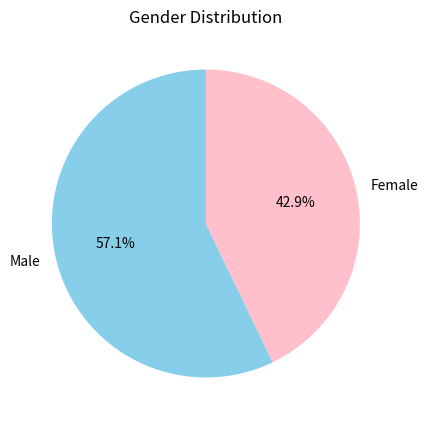
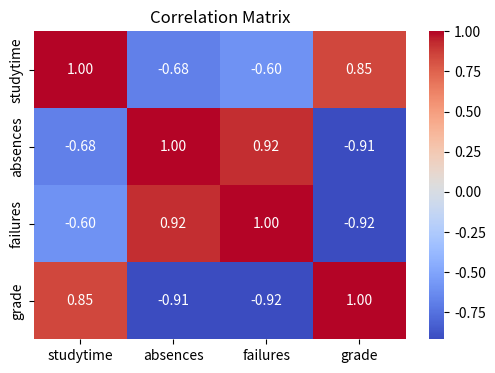
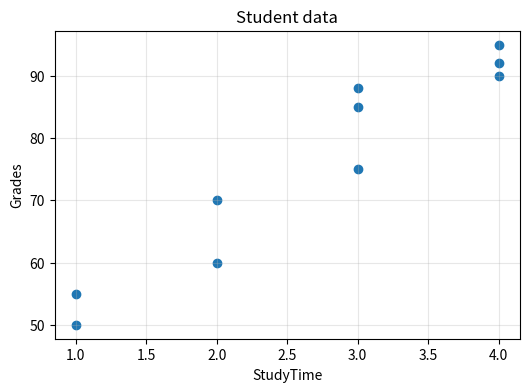
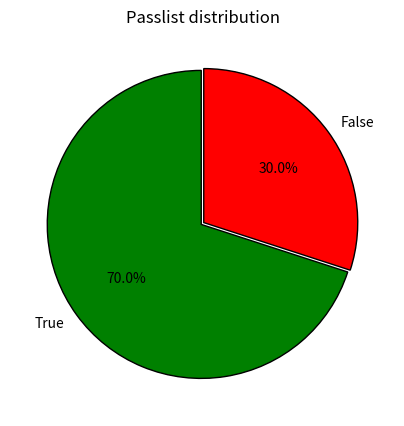
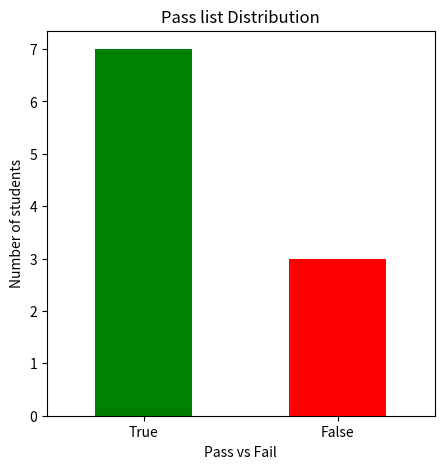
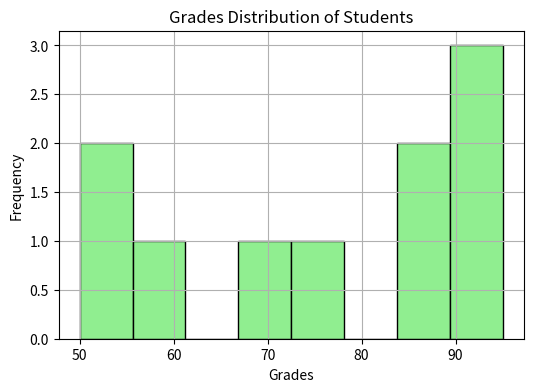

Source code (Python) for these figures, in order:
import pandas as pd
import matplotlib.pyplot as plt
import seaborn as sns

# Example dataset
data = {'gender': ['Male', 'Female', 'Female', 'Male', 'Female', 'Male', 'Male']}
df = pd.DataFrame(data)

# Count how many of each gender
gender_counts = df['gender'].value_counts()

# Plot pie chart
plt.figure(figsize=(5,5))
plt.pie(gender_counts, labels=gender_counts.index, autopct='%1.1f%%', startangle=90, colors=['skyblue', 'pink'])
plt.title('Gender Distribution')
plt.show()

# Example dataset
data = {
    'studytime': [1, 2, 3, 4, 2, 3, 1],
    'absences': [2, 6, 3, 0, 4, 1, 8],
    'failures': [0, 1, 0, 0, 1, 0, 2],
    'grade': [15, 13, 18, 19, 14, 17, 10]
}

df = pd.DataFrame(data)

# Compute correlation matrix
corr_matrix = df.corr()

# Plot correlation heatmap
plt.figure(figsize=(6,4))
sns.heatmap(corr_matrix, annot=True, cmap='coolwarm', fmt='.2f')
plt.title('Correlation Matrix')
plt.show()

# Dataset 3

data1 = {
    'Name': ['Zac', 'Kev', 'Dan', 'Ian', 'Jack', 'Lyn', 'Ann', 'Sam', 'Kim', 'Joy'],
    'Gender': ['Male', 'Male', 'Male', 'Male', 'Male', 'Female', 'Female', 'Male', 'Female', 'Female'],
    'StudyTime': [4, 2, 3, 4, 1, 3, 4, 2, 1, 3],
    'Absences': [3, 10, 4, 1, 8, 2, 0, 6, 12, 2],
    'Failures': [0, 2, 1, 0, 3, 0, 0, 1, 2, 0],
    'Grade': [90, 60, 75, 95, 50, 88, 92, 70, 55, 85]
}

df = pd.DataFrame(data1)
df["Added"]=df["Grade"]*1.05
df["Passed"]=df["Grade"]>=70
# Sort by grade
sorted_grades=df.sort_values(by="Grade",ascending=False)
print(sorted_grades)

df["Category"] = pd.cut(
    df["Grade"],
    bins=[0, 39,49,59, 69, 100],
    labels=["Fail","D", "C","B", "A"]
)
print(df)

# Scatter plot
plt.figure(figsize=(6,4))
plt.scatter(df["StudyTime"],df['Grade'],marker='o')
plt.title('Student data')
plt.xlabel('StudyTime')
plt.ylabel('Grades')
plt.grid(alpha=0.3)
plt.show()

#pie chart of passed vs failed students
Pass_counts=df["Passed"].value_counts()
plt.figure(figsize=(5,5))
plt.pie(
    Pass_counts,
    labels=Pass_counts.index,
    autopct='%1.1f%%',
    colors=['green', 'red'],
    startangle=90,
    wedgeprops={'edgecolor': 'black'},
    explode=[0.01,0.01]
)
plt.title('Passlist distribution')
plt.show()


# Plot pass list distribution
plt.figure(figsize = (5,5))
Pass_counts.plot(kind='bar',color=["green","red"])
plt.title("Pass list Distribution")
plt.xlabel("Pass vs Fail")
plt.ylabel("Number of students")
plt.xticks(rotation=0)
plt.show()

# Grades distribution
print("\nGrades statistics:\n", df['Grade'].describe())
plt.figure(figsize = (6,4))
df['Grade'].hist(bins=8, color='lightgreen', edgecolor='black')
plt.title("Grades Distribution of Students")
plt.xlabel("Grades")
plt.ylabel("Frequency")
plt.show()
